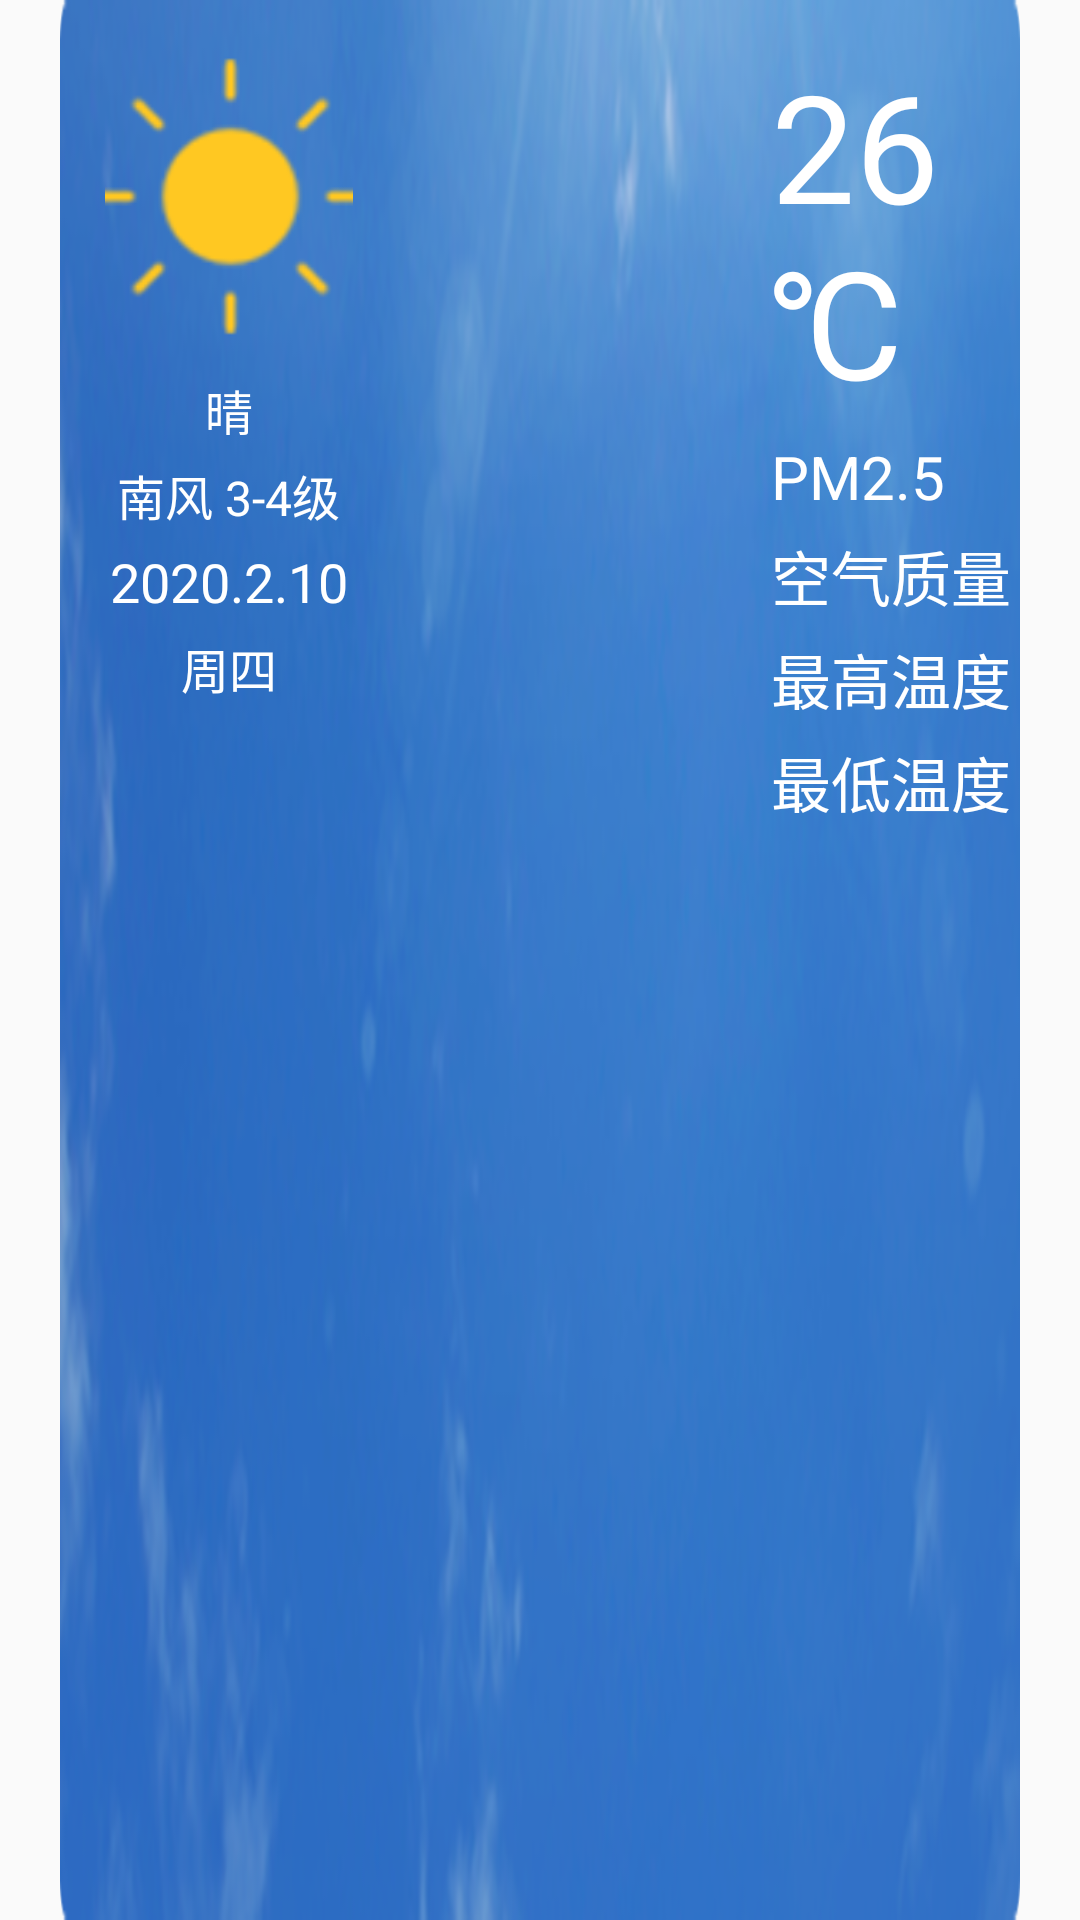

Here is an Android app screen rendered from its layout file. Give the layout XML and the strings, colors and styles it references.
<!-- AndroidManifest.xml: application theme AppTheme -->
<!-- res/layout/fragment_weather.xml -->
<?xml version="1.0" encoding="utf-8"?>
<LinearLayout xmlns:android="http://schemas.android.com/apk/res/android"
    android:layout_width="match_parent"
    android:layout_height="match_parent">

    <LinearLayout
        android:id="@+id/llBackGroud"
        android:layout_width="match_parent"
        android:layout_height="match_parent"
        android:layout_marginLeft="20dp"
        android:layout_marginRight="20dp"
        android:background="@drawable/ic_qing"
        android:orientation="vertical">

        <LinearLayout
            android:layout_width="match_parent"
            android:layout_height="0dp"
            android:layout_weight="3">

            <LinearLayout
                android:layout_width="0dp"
                android:layout_height="wrap_content"
                android:layout_marginLeft="15dp"
                android:layout_marginTop="15dp"
                android:layout_weight="1"
                android:gravity="center_horizontal"
                android:orientation="vertical">

                <ImageView
                    android:layout_width="100dp"
                    android:layout_height="100dp"
                    android:src="@drawable/icon_qing" />

                <TextView
                    android:layout_width="wrap_content"
                    android:layout_height="wrap_content"
                    android:layout_marginTop="10dp"
                    android:text="晴"
                    android:textColor="@color/white"
                    android:textSize="16sp" />

                <TextView
                    android:layout_width="wrap_content"
                    android:layout_height="wrap_content"
                    android:layout_marginTop="5dp"
                    android:text="南风 3-4级"
                    android:textColor="@color/white"
                    android:textSize="16sp" />

                <TextView
                    android:layout_width="wrap_content"
                    android:layout_height="wrap_content"
                    android:layout_marginTop="5dp"
                    android:text="2020.2.10"
                    android:textColor="@color/white"
                    android:textSize="18sp" />

                <TextView
                    android:layout_width="wrap_content"
                    android:layout_height="wrap_content"
                    android:layout_marginTop="5dp"
                    android:text="周四"
                    android:textColor="@color/white"
                    android:textSize="16sp" />

            </LinearLayout>
            <LinearLayout
                android:layout_width="0dp"
                android:layout_height="match_parent"
                android:layout_weight="1.5">

            </LinearLayout>
            <LinearLayout
                android:layout_width="0dp"
                android:layout_height="wrap_content"
                android:layout_marginLeft="15dp"
                android:layout_marginTop="15dp"
                android:layout_weight="1"
                android:orientation="vertical">

               <TextView
                   android:text="26℃"
                   android:textColor="@color/white"
                   android:textSize="50sp"
                   android:layout_width="wrap_content"
                   android:layout_height="wrap_content"/>
                <TextView
                    android:layout_width="wrap_content"
                    android:layout_height="wrap_content"
                    android:layout_marginTop="5dp"
                    android:text="PM2.5"
                    android:textColor="@color/white"
                    android:textSize="20sp" />
                <TextView
                    android:layout_width="wrap_content"
                    android:layout_height="wrap_content"
                    android:layout_marginTop="5dp"
                    android:text="空气质量"
                    android:textColor="@color/white"
                    android:textSize="20sp" />
                <TextView
                    android:layout_width="wrap_content"
                    android:layout_height="wrap_content"
                    android:layout_marginTop="5dp"
                    android:text="最高温度"
                    android:textColor="@color/white"
                    android:textSize="20sp" />
                <TextView
                    android:layout_width="wrap_content"
                    android:layout_height="wrap_content"
                    android:layout_marginTop="5dp"
                    android:text="最低温度"
                    android:textColor="@color/white"
                    android:textSize="20sp" />
            </LinearLayout>
        </LinearLayout>

        <LinearLayout
            android:layout_width="match_parent"
            android:layout_height="0dp"
            android:layout_weight="1">

        </LinearLayout>
    </LinearLayout>
</LinearLayout>
<!-- resources referenced by this layout -->
<resources>
  <color name="white">#ffffff</color>
  <!-- drawable ic_qing: png bitmap (drawable-hdpi, 55019 bytes) -->
  <!-- drawable icon_qing: png bitmap (drawable-hdpi, 1727 bytes) -->
  <style name="AppTheme" parent="Theme.AppCompat.Light.DarkActionBar">
          
          <item name="colorPrimary">@color/colorPrimary</item>
          <item name="colorPrimaryDark">@color/colorPrimaryDark</item>
          <item name="colorAccent">@color/colorAccent</item>
      </style>
  <color name="colorPrimary">#6200EE</color>
  <color name="colorPrimaryDark">#3700B3</color>
  <color name="colorAccent">#03DAC5</color>
</resources>
